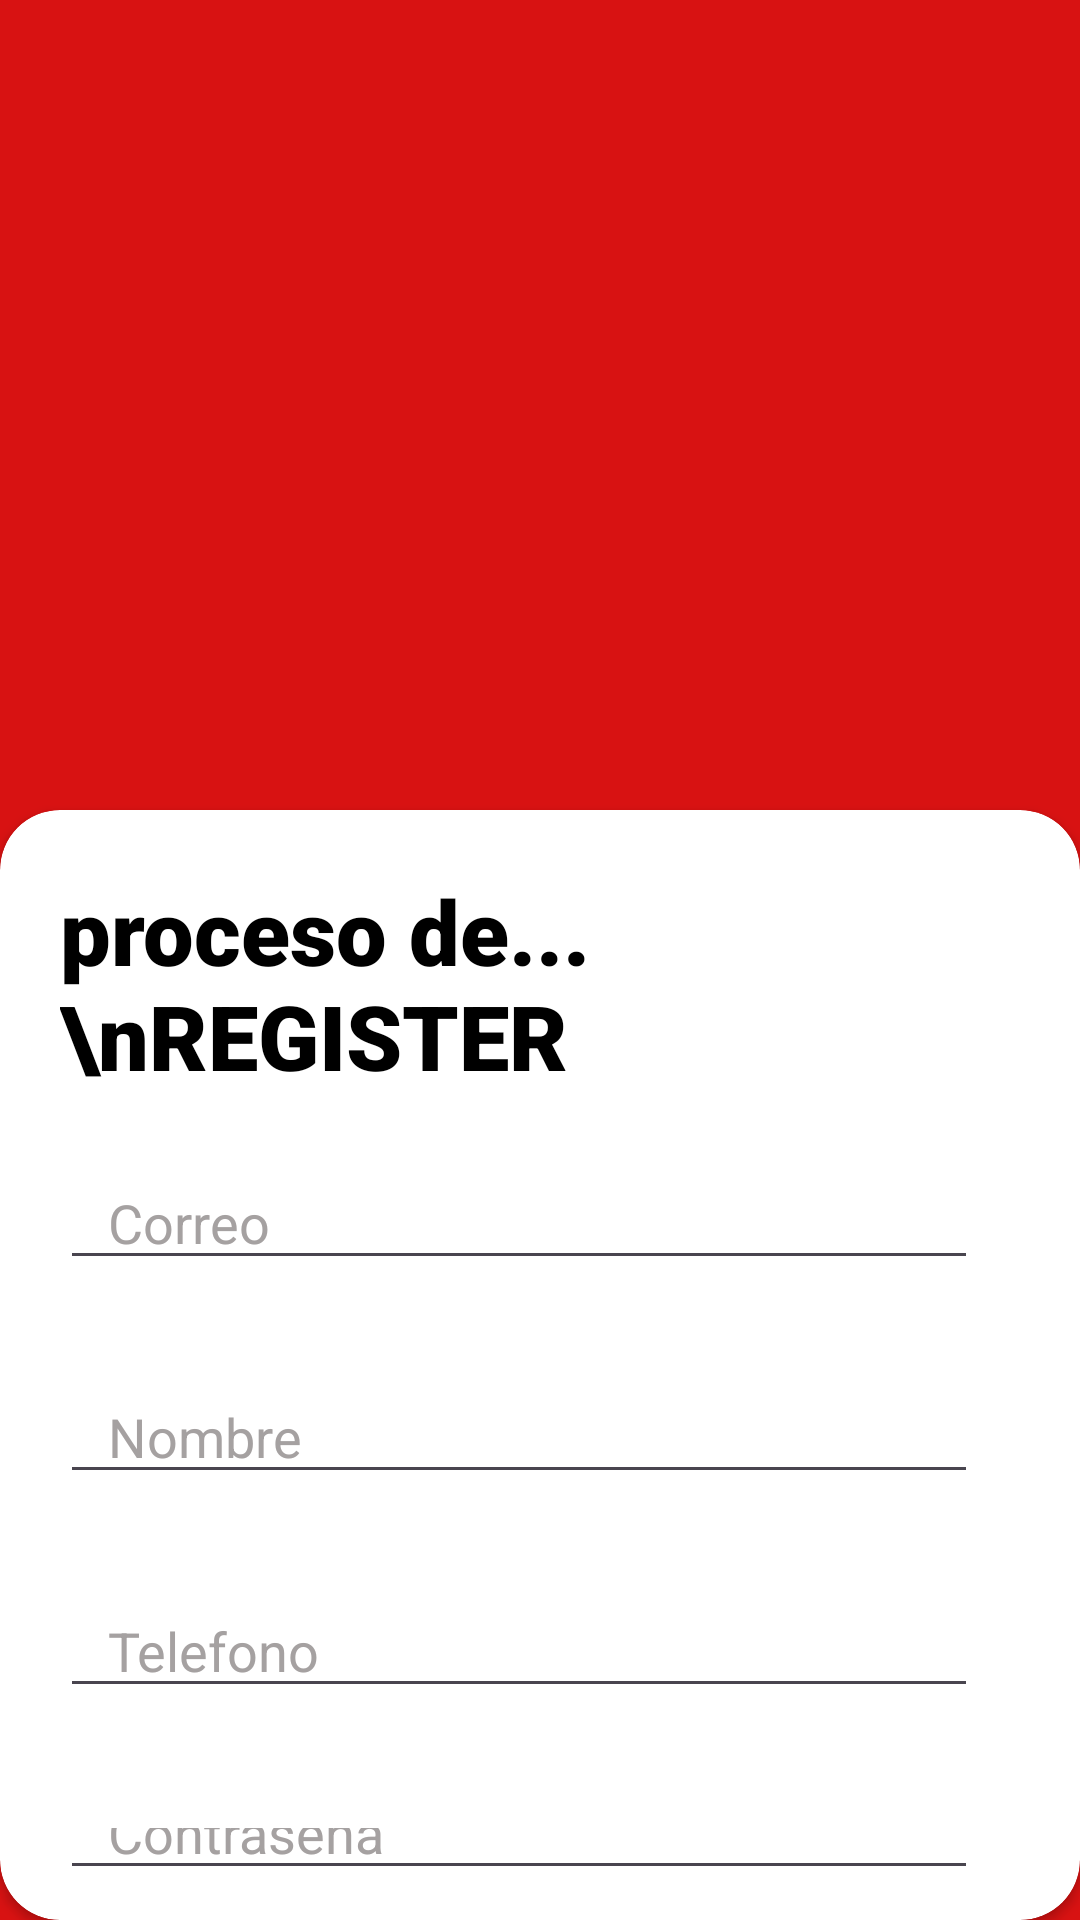

Write the Android layout XML for this screen, with the resource values it uses.
<!-- AndroidManifest.xml: application theme Theme.AppMovil_IoT -->
<!-- res/layout/activity_registrarse.xml -->
<?xml version="1.0" encoding="utf-8"?>
<LinearLayout xmlns:android="http://schemas.android.com/apk/res/android"
    xmlns:app="http://schemas.android.com/apk/res-auto"
    xmlns:tools="http://schemas.android.com/tools"
    android:id="@+id/main"
    android:layout_width="match_parent"
    android:layout_height="match_parent"
    tools:context=".Registrarse"
    android:background="@color/rojo"
    android:orientation="vertical">

    <ImageView
        android:layout_width="250dp"
        android:layout_height="250dp"
        android:src="@drawable/ic_logo"
        android:layout_gravity="center"
        android:layout_margin="10dp"/>

    <androidx.cardview.widget.CardView
        android:layout_width="match_parent"
        android:layout_height="match_parent"
        app:cardCornerRadius="20dp"
        android:backgroundTint="@color/white">

        <LinearLayout
            android:layout_width="match_parent"
            android:layout_height="wrap_content"
            android:layout_margin="10dp"
            android:orientation="vertical">

            <TextView
                android:layout_width="match_parent"
                android:layout_height="wrap_content"
                android:text="proceso de... \nREGISTER"
                android:textStyle="bold"
                android:textSize="30sp"
                android:fontFamily="sans-serif-black"
                android:textColor="@color/black"
                android:layout_marginStart="10dp"
                android:layout_marginEnd="10dp"
                android:layout_marginTop="10dp"/>

            <EditText
                android:id="@+id/txt_correo_R"
                android:layout_width="match_parent"
                android:layout_height="wrap_content"
                android:hint="Correo"
                android:paddingStart="16dp"
                android:textColor="@color/black"
                android:textColorHint="@color/gris"
                android:layout_marginTop="20dp"
                android:layout_marginEnd="24dp"
                android:layout_marginStart="10dp"/>

            <EditText
                android:id="@+id/txt_Nombre_R"
                android:layout_width="match_parent"
                android:layout_height="wrap_content"
                android:hint="Nombre"
                android:paddingStart="16dp"
                android:textColor="@color/black"
                android:textColorHint="@color/gris"
                android:layout_marginTop="30dp"
                android:layout_marginEnd="24dp"
                android:layout_marginStart="10dp"/>

            <EditText
                android:id="@+id/txt_Telefono_R"
                android:layout_width="match_parent"
                android:layout_height="wrap_content"
                android:hint="Telefono"
                android:paddingStart="16dp"
                android:textColor="@color/black"
                android:textColorHint="@color/gris"
                android:layout_marginTop="30dp"
                android:layout_marginEnd="24dp"
                android:layout_marginStart="10dp"/>

            <EditText
                android:id="@+id/txt_contraseña_R"
                android:layout_width="match_parent"
                android:layout_height="wrap_content"
                android:hint="Contraseña"
                android:paddingStart="16dp"
                android:textColor="@color/black"
                android:textColorHint="@color/gris"
                android:layout_marginTop="30dp"
                android:layout_marginEnd="24dp"
                android:layout_marginStart="10dp"/>

            <EditText
                android:id="@+id/txt_cargo_R"
                android:layout_width="match_parent"
                android:layout_height="wrap_content"
                android:hint="Cargo"
                android:paddingStart="16dp"
                android:textColor="@color/black"
                android:textColorHint="@color/gris"
                android:layout_marginTop="30dp"
                android:layout_marginEnd="24dp"
                android:layout_marginStart="10dp"/>

            <GridLayout
                android:layout_width="wrap_content"
                android:layout_height="wrap_content"
                android:columnCount="2"
                android:rowCount="1"
                android:layout_marginStart="40dp"
                android:layout_marginTop="40dp">

                <Button
                    android:layout_width="wrap_content"
                    android:layout_height="wrap_content"
                    android:layout_column="0"
                    android:layout_row="0"
                    android:text="REGISTRAR"
                    android:backgroundTint="@color/rojo"
                    android:layout_marginStart="20dp"
                    android:textColor="@color/white"/>

                <Button
                    android:layout_width="wrap_content"
                    android:layout_height="wrap_content"
                    android:layout_column="1"
                    android:layout_row="0"
                    android:text="CANCELAR"
                    android:backgroundTint="@color/black"
                    android:layout_marginStart="50dp"
                    android:layout_marginEnd="20dp"
                    android:textColor="@color/white"/>
            </GridLayout>
        </LinearLayout>


    </androidx.cardview.widget.CardView>

</LinearLayout>
<!-- resources referenced by this layout -->
<resources>
  <color name="black">#FF000000</color>
  <color name="gris">#a5a1a1</color>
  <color name="rojo">#d81212</color>
  <color name="white">#FFFFFFFF</color>
  <style name="Theme.AppMovil_IoT" parent="Base.Theme.AppMovil_IoT" />
  <style name="Base.Theme.AppMovil_IoT" parent="Theme.Material3.DayNight.NoActionBar">
          
          
      </style>
</resources>
